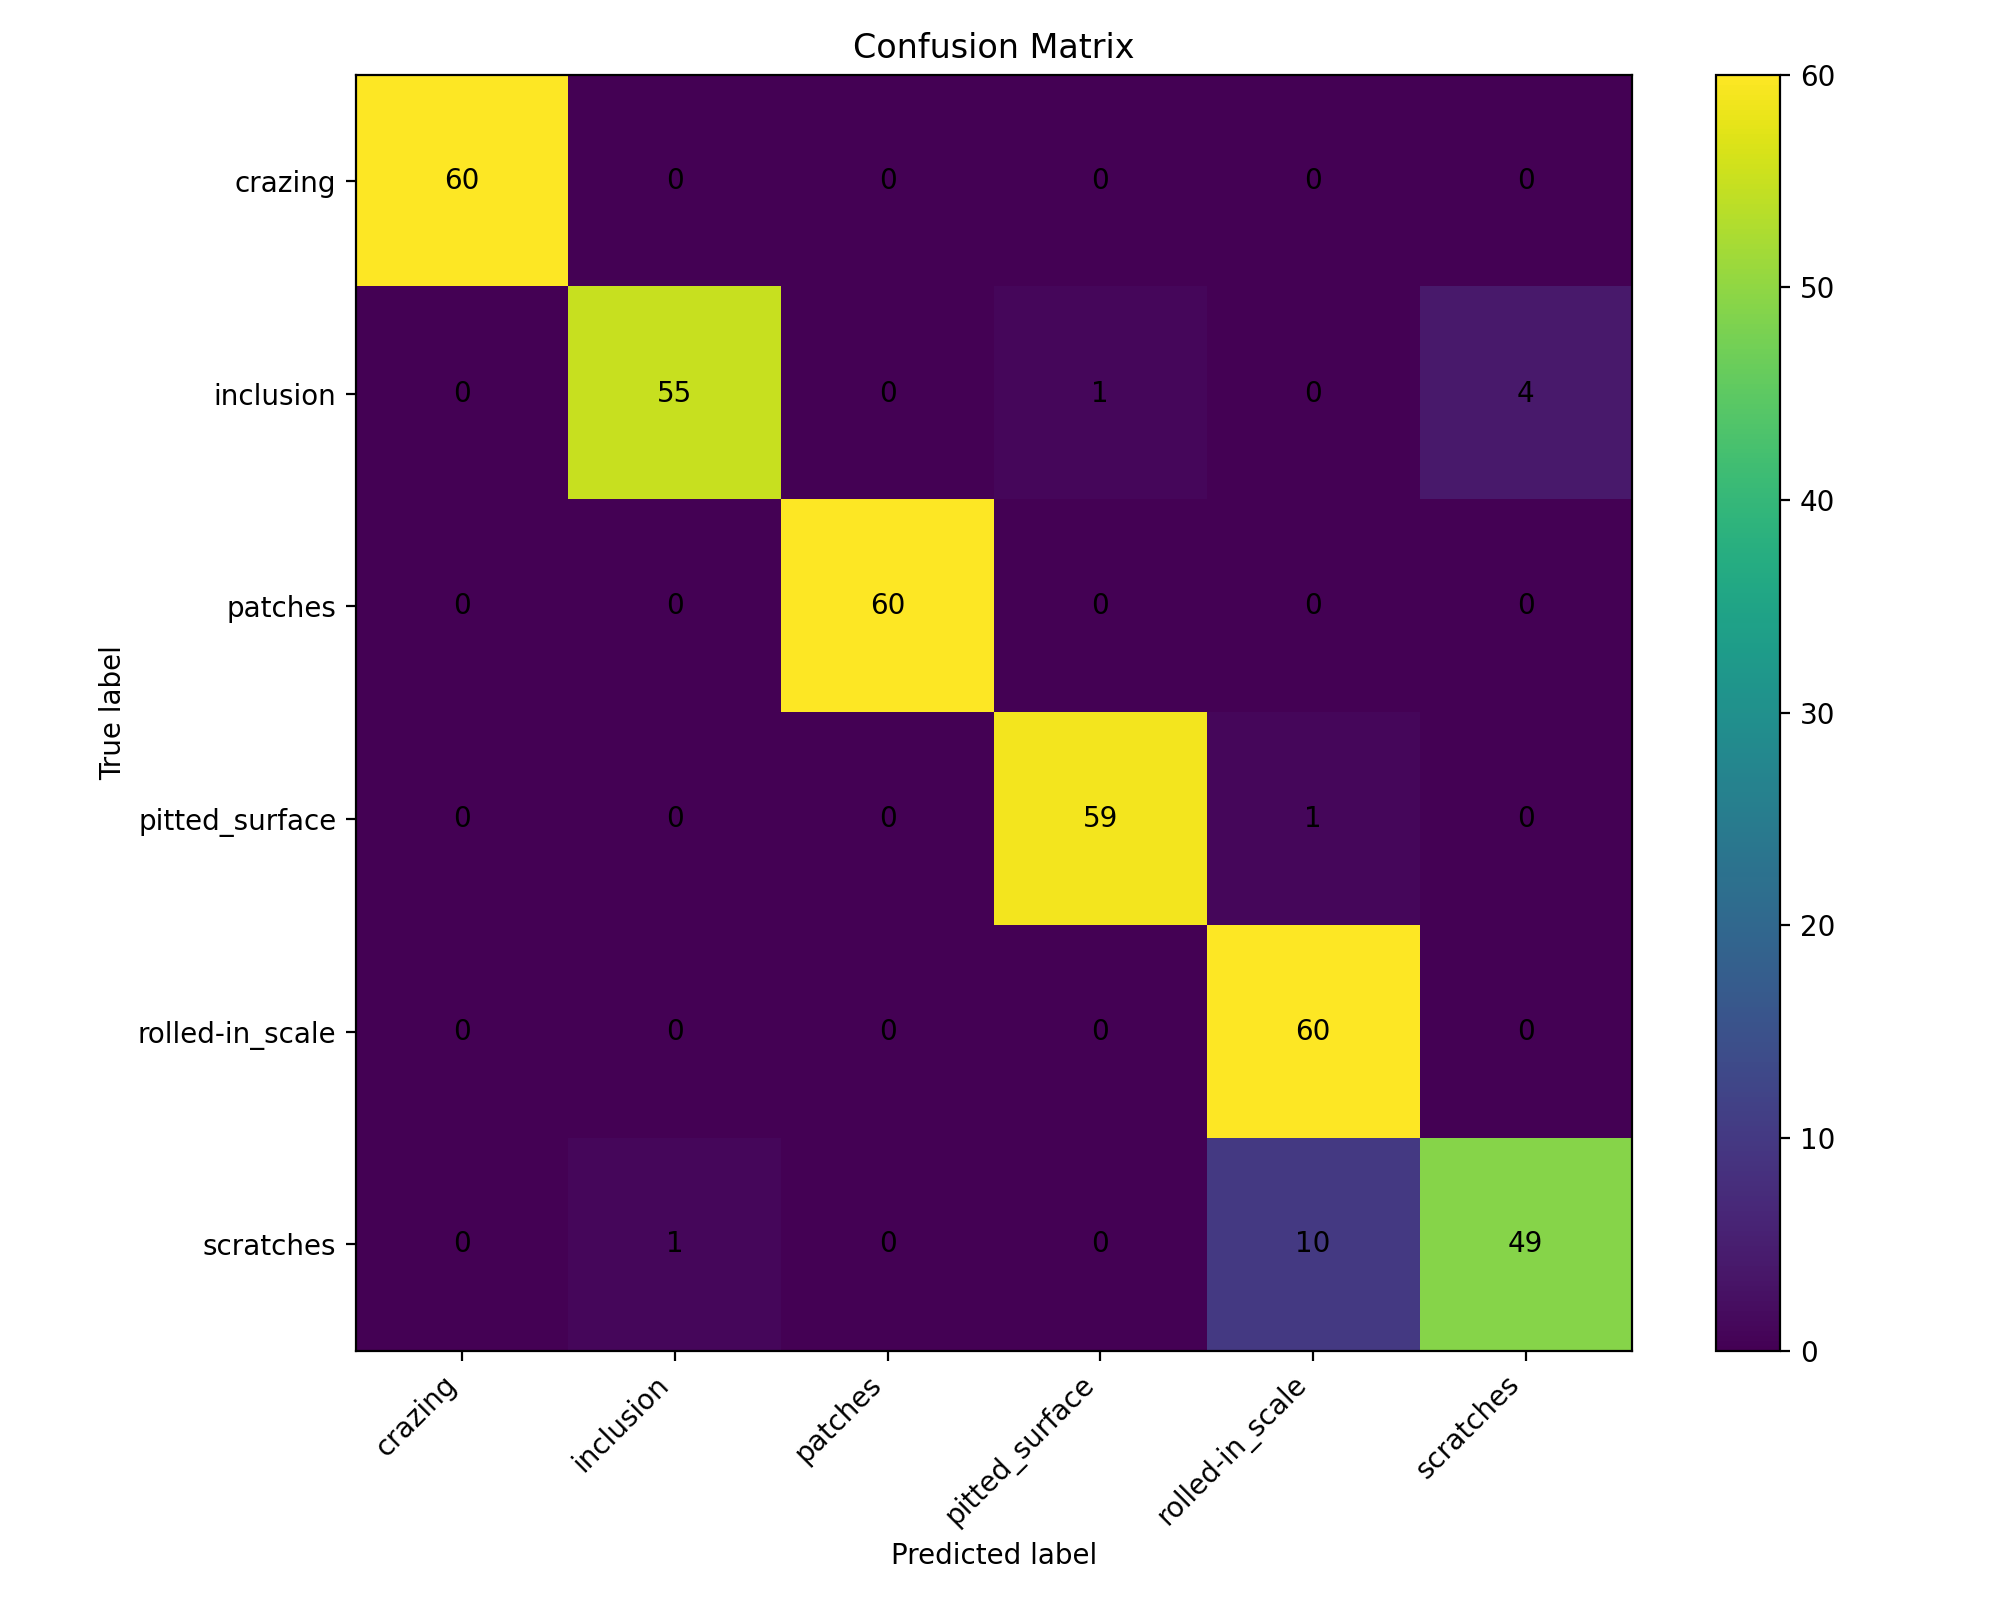

Source data for this figure (header and first rows):
, crazing, inclusion, patches, pitted_surface, rolled-in_scale, scratches
crazing, 60, 0, 0, 0, 0, 0
inclusion, 0, 55, 0, 1, 0, 4
patches, 0, 0, 60, 0, 0, 0
pitted_surface, 0, 0, 0, 59, 1, 0
rolled-in_scale, 0, 0, 0, 0, 60, 0
scratches, 0, 1, 0, 0, 10, 49
